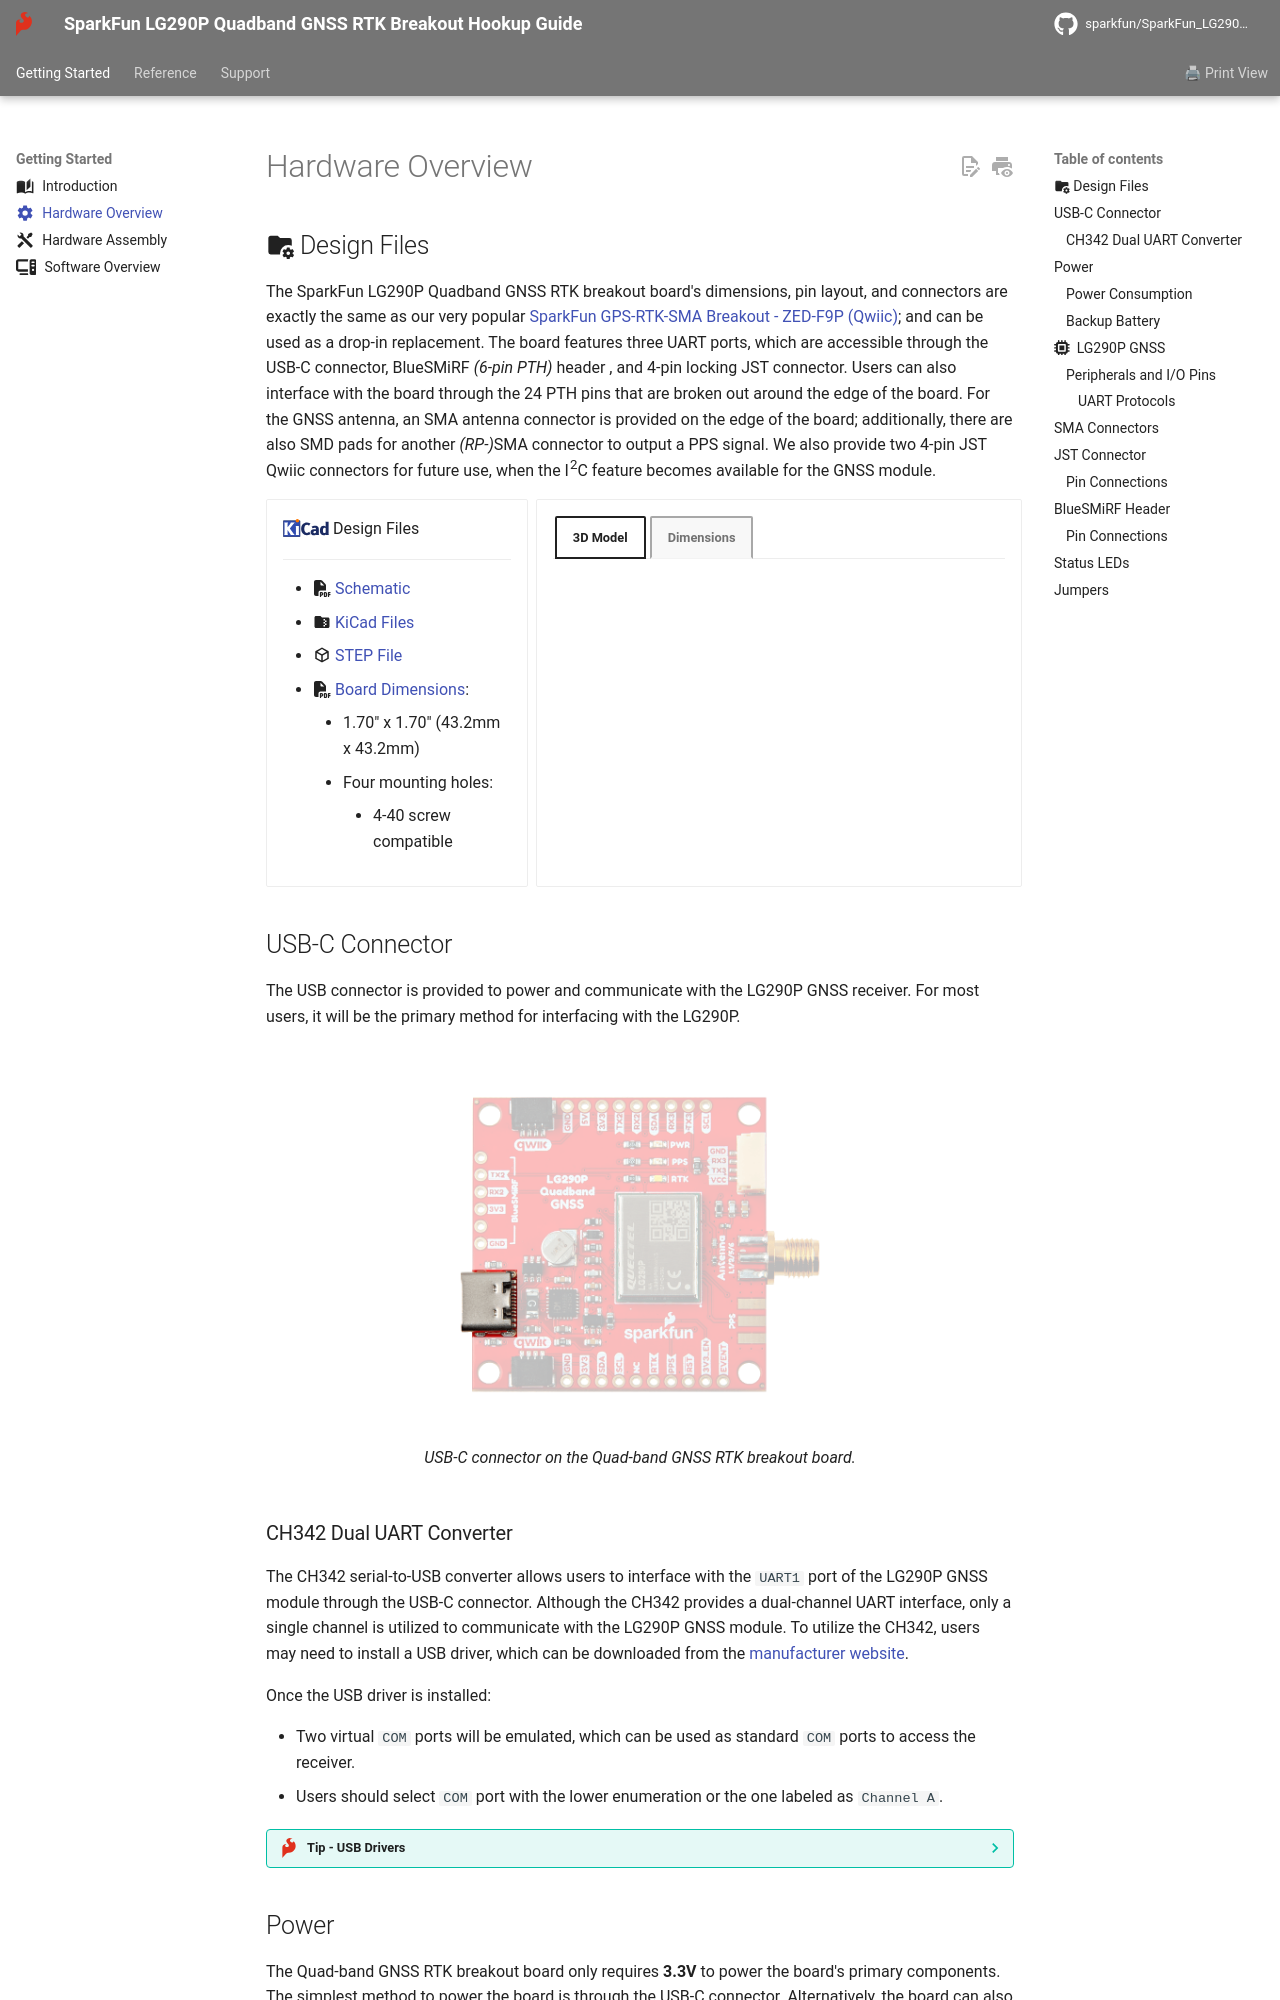

repository: sparkfun/SparkFun_LG290P_Quadband_GNSS_RTK_Breakout · page: hardware_overview/index.html · generator: mkdocs

---
icon: material/cog
---

## :material-folder-cog: Design Files
The SparkFun LG290P Quadband GNSS RTK breakout board's dimensions, pin layout, and connectors are exactly the same as our very popular [SparkFun GPS-RTK-SMA Breakout - ZED-F9P (Qwiic)](https://www.sparkfun.com/sparkfun-gps-rtk-sma-breakout-zed-f9p-qwiic.html); and can be used as a drop-in replacement. The board features three UART ports, which are accessible through the USB-C connector, BlueSMiRF *(6-pin PTH)* header , and 4-pin locking JST connector. Users can also interface with the board through the 24 PTH pins that are broken out around the edge of the board. For the GNSS antenna, an SMA antenna connector is provided on the edge of the board; additionally, there are also SMD pads for another <i>(RP-)</i>SMA connector to output a PPS signal. We also provide two 4-pin JST Qwiic connectors for future use, when the I<sup>2</sup>C feature becomes available for the GNSS module.


<!-- Import the component -->
<script type="module" src="https://ajax.googleapis.com/ajax/libs/model-viewer/3.5.0/model-viewer.min.js"></script>

<div class="grid cards desc" markdown>

-   :kicad-logo:{ .enlarge-logo } Design Files

	---

	- :fontawesome-solid-file-pdf: [Schematic](./assets/board_files/schematic.pdf)
	- :material-folder-zip: [KiCad Files](./assets/board_files/kicad_files.zip)
	- :material-cube-outline: [STEP File](./assets/3d_model/cad_model.step)
	<!-- - :material-rotate-3d: [STEP File](./assets/3d_model/cad_model.step) -->
	- :fontawesome-solid-file-pdf: [Board Dimensions](./assets/board_files/dimensions.pdf):
		- 1.70" x 1.70" (43.2mm x 43.2mm)
		- Four mounting holes:
			- 4-40 screw compatible


-   <!-- Boxes in tabs -->

	=== "3D Model"
		<article style="text-align: center;" markdown>
		<model-viewer src="../assets/3d_model/web_model.glb" camera-controls poster="../assets/3d_model/poster.png" tone-mapping="neutral" shadow-intensity="1.49" exposure="0.75" shadow-softness="0.58" camera-target="-0.001m 0m 0m" camera-orbit="0deg 70deg 0.1259m" field-of-view="25.11deg" environment-image="legacy" style="width: 100%; height: 450px;">
		</model-viewer>
		</article>

	=== "Dimensions"
		<article style="text-align: center;" markdown>
		[![Board Dimensions](./assets/board_files/dimensions.png){ width="450" }](./assets/board_files/dimensions.png "Click to enlarge")
		<figcaption markdown>Dimensions of the Quad-band GNSS RTK breakout board.</figcaption>
		</article>


		??? tip "Need more measurements?"
			For more information about the board's dimensions, users can download the [KiCad files](./assets/board_files/kicad_files.zip) for this board. These files can be opened in KiCad and additional measurements can be made with the measuring tool.

			!!! info ":octicons-download-16:{ .heart } KiCad - Free Download!"
				KiCad is free, open-source [CAD]("computer-aided design") program for electronics. Click on the button below to download their software. *(\*Users can find out more information about KiCad from their [website](https://www.kicad.org/).)*

				<article style="text-align: center;" markdown>
				[Download :kicad-logo:{ .enlarge-logo }](https://www.kicad.org/download/ "Go to downloads page"){ .md-button .md-button--primary width="250px" }
				</article>

	
			??? info ":straight_ruler: Measuring Tool"
				This video demonstrates how to utilize the dimensions tool in KiCad, to include additional measurements:

				<article class="video-500px" style="text-align: center; margin: auto;" markdown>
				<iframe src="https://www.youtube.com/embed/-eXuD8pkCYw" title="KiCad Dimension Tool" frameborder="0" allow="accelerometer; autoplay; clipboard-write; encrypted-media; gyroscope; picture-in-picture" allowfullscreen></iframe>
				![QR code to play video](./assets/img/qr_code/dimension_tool.png){ .qr width=100 }
				</article>

</div>



## USB-C Connector
The USB connector is provided to power and communicate with the LG290P GNSS receiver. For most users, it will be the primary method for interfacing with the LG290P.

<figure markdown>
[![USB-C Connector](./assets/img/hookup_guide/usb_connector.png){ width="400" }](./assets/img/hookup_guide/usb_connector.png "Click to enlarge")
<figcaption markdown>USB-C connector on the Quad-band GNSS RTK breakout board.</figcaption>
</figure>

### CH342 Dual UART Converter
The CH342 serial-to-USB converter allows users to interface with the `UART1` port of the LG290P GNSS module through the USB-C connector. Although the CH342 provides a dual-channel UART interface, only a single channel is utilized to communicate with the LG290P GNSS module. To utilize the CH342, users may need to install a USB driver, which can be downloaded from the [manufacturer website](https://www.wch-ic.com/search?q=CH342&t=downloads).

Once the USB driver is installed:

- Two virtual `COM` ports will be emulated, which can be used as standard `COM` ports to access the receiver.
- Users should select `COM` port with the lower enumeration or the one labeled as `Channel A`.


??? tip "Tip - USB Drivers"
	<div class="grid cards" align="center" markdown>

	-   :material-microsoft-windows: **Windows**

		---

		[:octicons-download-16:{ .heart } Download Page for `CH343SER.EXE`](https://www.wch-ic.com/downloads/CH343SER_EXE.html){ .md-button .md-button--primary target="blank" }


	-   :material-apple: **MacOS**

		---

		[:octicons-download-16:{ .heart } Download Page for `CH341SER_MAC.ZIP`](https://www.wch-ic.com/downloads/CH34XSER_MAC_ZIP.html){ .md-button .md-button--primary target="blank" }


	</div>

	!!! info "Linux"
		A USB driver is not required for Linux based operating systems.
